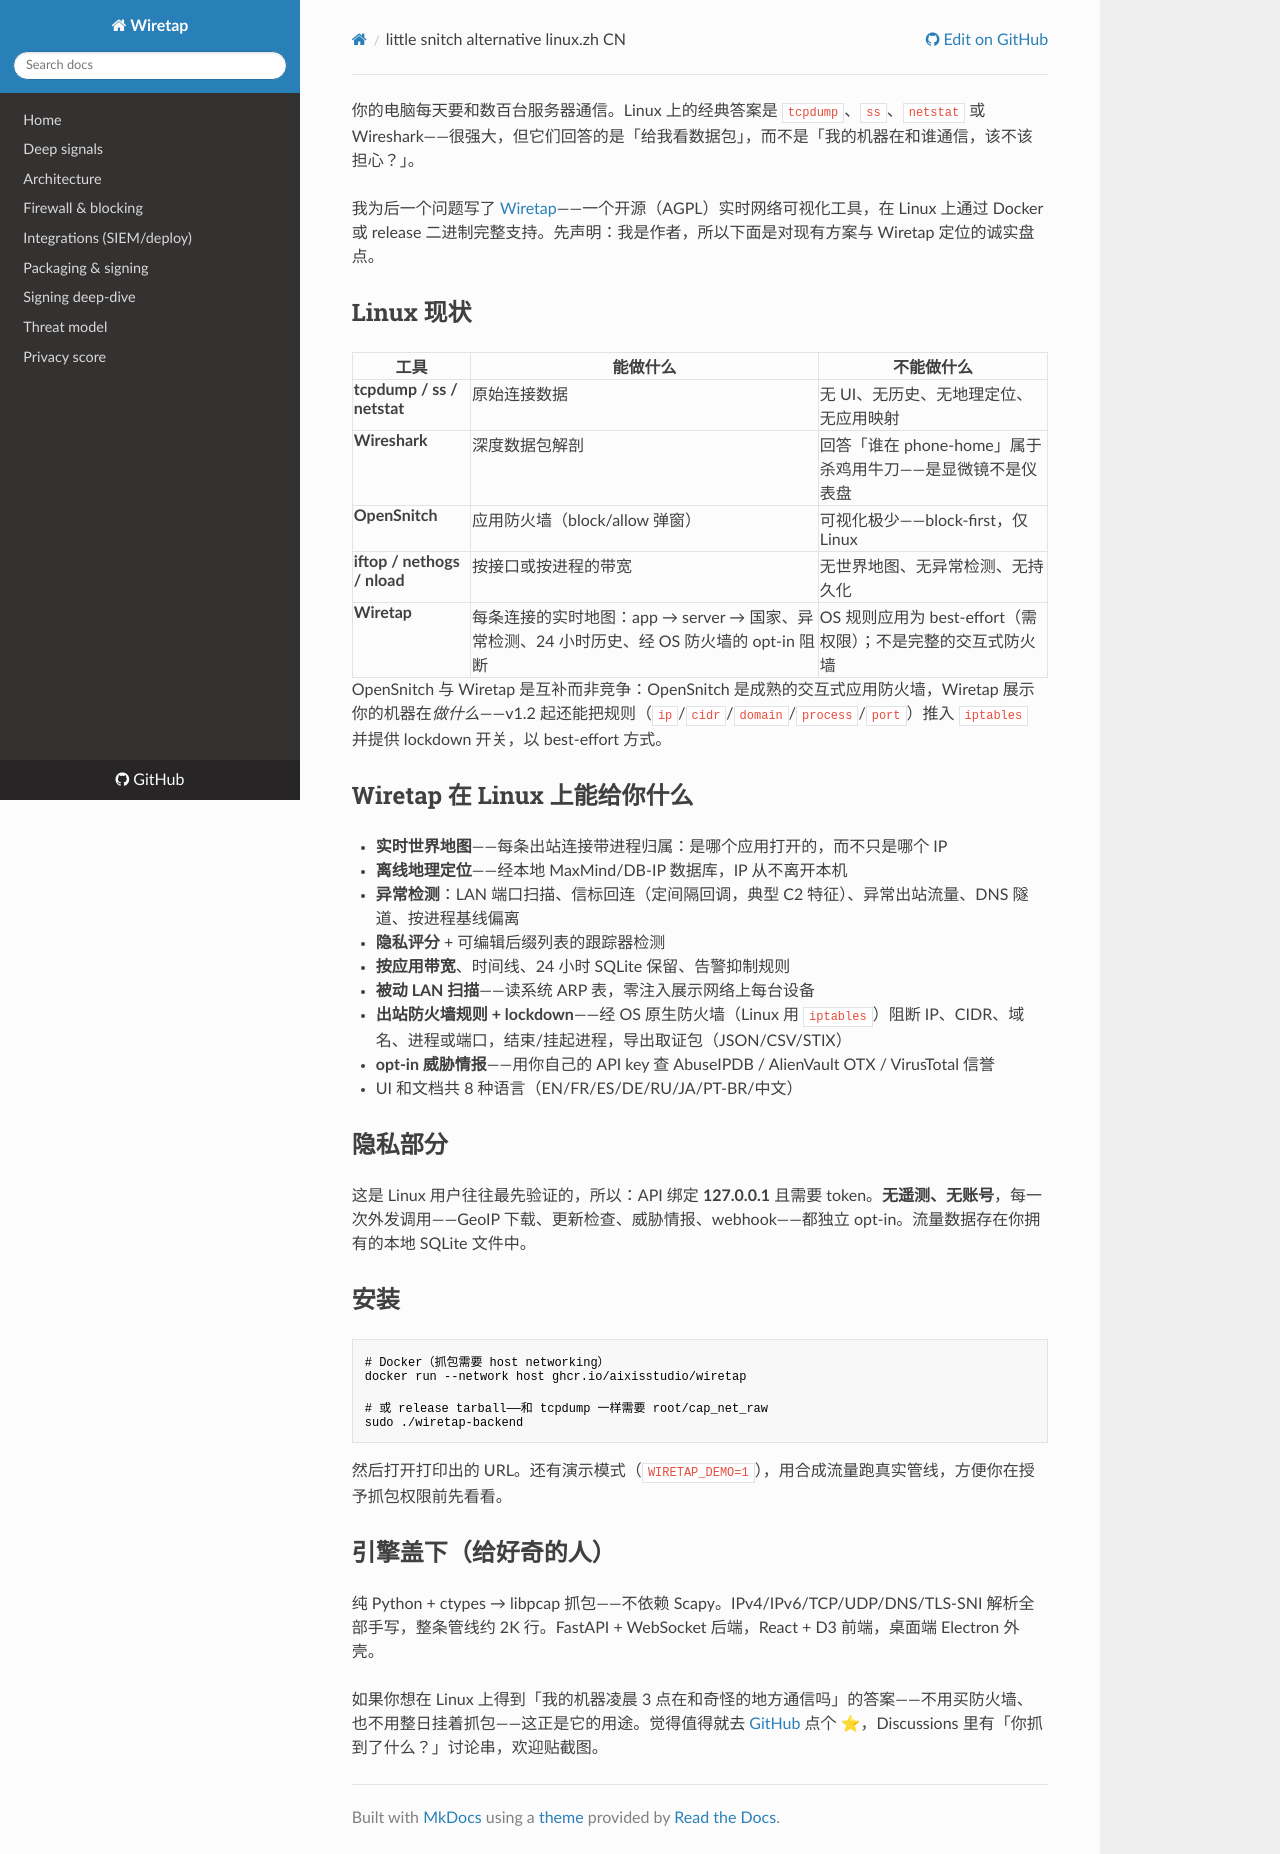

repository: aixisstudio/Wiretap · page: articles/little-snitch-alternative-linux.zh-CN/index.html · generator: mkdocs

你的电脑每天要和数百台服务器通信。Linux 上的经典答案是 `tcpdump`、`ss`、`netstat` 或 Wireshark——很强大，但它们回答的是「给我看数据包」，而不是「我的机器在和谁通信，该不该担心？」。

我为后一个问题写了 [Wiretap](https://github.com/aixisstudio/Wiretap)——一个开源（AGPL）实时网络可视化工具，在 Linux 上通过 Docker 或 release 二进制完整支持。先声明：我是作者，所以下面是对现有方案与 Wiretap 定位的诚实盘点。

## Linux 现状

| 工具 | 能做什么 | 不能做什么 |
|---|---|---|
| **tcpdump / ss / netstat** | 原始连接数据 | 无 UI、无历史、无地理定位、无应用映射 |
| **Wireshark** | 深度数据包解剖 | 回答「谁在 phone-home」属于杀鸡用牛刀——是显微镜不是仪表盘 |
| **OpenSnitch** | 应用防火墙（block/allow 弹窗） | 可视化极少——block-first，仅 Linux |
| **iftop / nethogs / nload** | 按接口或按进程的带宽 | 无世界地图、无异常检测、无持久化 |
| **Wiretap** | 每条连接的实时地图：app → server → 国家、异常检测、24 小时历史、经 OS 防火墙的 opt-in 阻断 | OS 规则应用为 best-effort（需权限）；不是完整的交互式防火墙 |

OpenSnitch 与 Wiretap 是互补而非竞争：OpenSnitch 是成熟的交互式应用防火墙，Wiretap 展示你的机器在*做什么*——v1.2 起还能把规则（`ip`/`cidr`/`domain`/`process`/`port`）推入 `iptables` 并提供 lockdown 开关，以 best-effort 方式。

## Wiretap 在 Linux 上能给你什么

- **实时世界地图**——每条出站连接带进程归属：是哪个应用打开的，而不只是哪个 IP
- **离线地理定位**——经本地 MaxMind/DB-IP 数据库，IP 从不离开本机
- **异常检测**：LAN 端口扫描、信标回连（定间隔回调，典型 C2 特征）、异常出站流量、DNS 隧道、按进程基线偏离
- **隐私评分** + 可编辑后缀列表的跟踪器检测
- **按应用带宽**、时间线、24 小时 SQLite 保留、告警抑制规则
- **被动 LAN 扫描**——读系统 ARP 表，零注入展示网络上每台设备
- **出站防火墙规则 + lockdown**——经 OS 原生防火墙（Linux 用 `iptables`）阻断 IP、CIDR、域名、进程或端口，结束/挂起进程，导出取证包（JSON/CSV/STIX）
- **opt-in 威胁情报**——用你自己的 API key 查 AbuseIPDB / AlienVault OTX / VirusTotal 信誉
- UI 和文档共 8 种语言（EN/FR/ES/DE/RU/JA/PT-BR/中文）

## 隐私部分

这是 Linux 用户往往最先验证的，所以：API 绑定 **127.0.0.1** 且需要 token。**无遥测、无账号**，每一次外发调用——GeoIP 下载、更新检查、威胁情报、webhook——都独立 opt-in。流量数据存在你拥有的本地 SQLite 文件中。

## 安装

```bash
# Docker（抓包需要 host networking）
docker run --network host ghcr.io/aixisstudio/wiretap

# 或 release tarball——和 tcpdump 一样需要 root/cap_net_raw
sudo ./wiretap-backend
```

然后打开打印出的 URL。还有演示模式（`WIRETAP_DEMO=1`），用合成流量跑真实管线，方便你在授予抓包权限前先看看。

## 引擎盖下（给好奇的人）

纯 Python + ctypes → libpcap 抓包——不依赖 Scapy。IPv4/IPv6/TCP/UDP/DNS/TLS-SNI 解析全部手写，整条管线约 2K 行。FastAPI + WebSocket 后端，React + D3 前端，桌面端 Electron 外壳。

如果你想在 Linux 上得到「我的机器凌晨 3 点在和奇怪的地方通信吗」的答案——不用买防火墙、也不用整日挂着抓包——这正是它的用途。觉得值得就去 [GitHub](https://github.com/aixisstudio/Wiretap) 点个 ⭐，Discussions 里有「你抓到了什么？」讨论串，欢迎贴截图。
